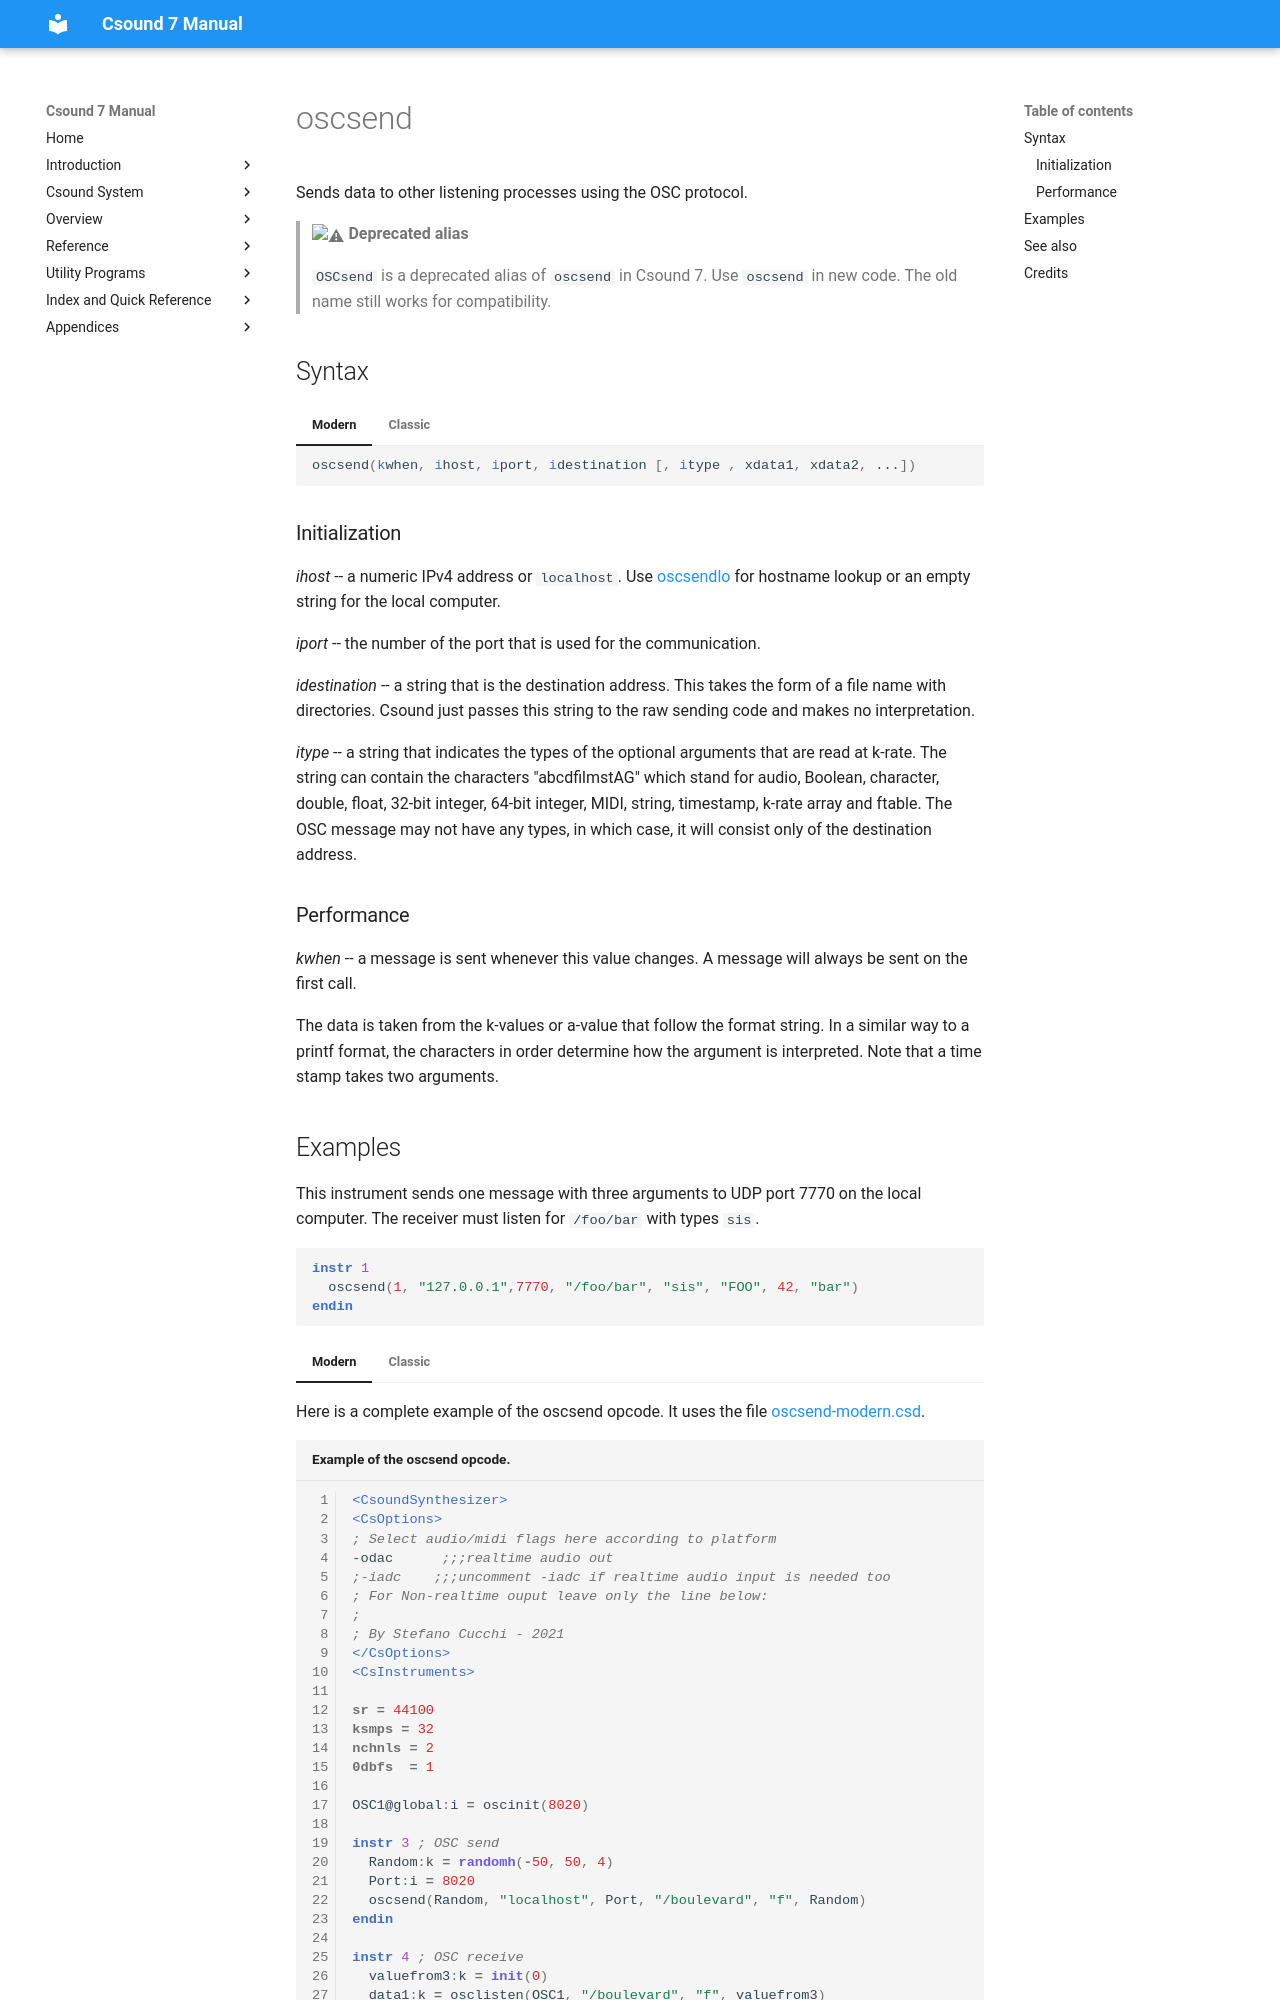

repository: csound/manual · page: opcodes/OSCsend/index.html · generator: mkdocs

<!--
id:OSCsend
category:OSC
-->
# oscsend
Sends data to other listening processes using the OSC protocol.

> :warning: **Deprecated alias**
>
> `OSCsend` is a deprecated alias of `oscsend` in Csound 7. Use `oscsend` in new code. The old name still works for compatibility.

## Syntax
=== "Modern"
    ``` csound-orc
    oscsend(kwhen, ihost, iport, idestination [, itype , xdata1, xdata2, ...])
    ```

=== "Classic"
    ``` csound-orc
    OSCsend kwhen, ihost, iport, idestination [, itype , xdata1, xdata2, ...]
    ```

### Initialization

_ihost_ -- a numeric IPv4 address or `localhost`. Use [oscsendlo](oscsendlo.md) for hostname lookup or an empty string for the local computer.

_iport_ -- the number of the port that is used for the communication.

_idestination_ -- a string that is the destination address.  This takes the form of a file name with directories.  Csound just passes this string to the raw sending code and makes no interpretation.

_itype_ -- a string that indicates the types of the optional arguments that are read at k-rate.  The string can contain the characters "abcdfilmstAG" which stand for audio, Boolean, character, double, float, 32-bit integer, 64-bit integer, MIDI, string, timestamp, k-rate array and ftable. The OSC message may not have any types, in which case, it will consist only of the destination address.

### Performance

_kwhen_ -- a message is sent whenever this value changes.  A message will always be sent on the first call.

The data is taken from the k-values or a-value that follow the format string.   In a similar way to a printf format, the characters in order determine how the argument is interpreted.  Note that a time stamp takes two arguments.
